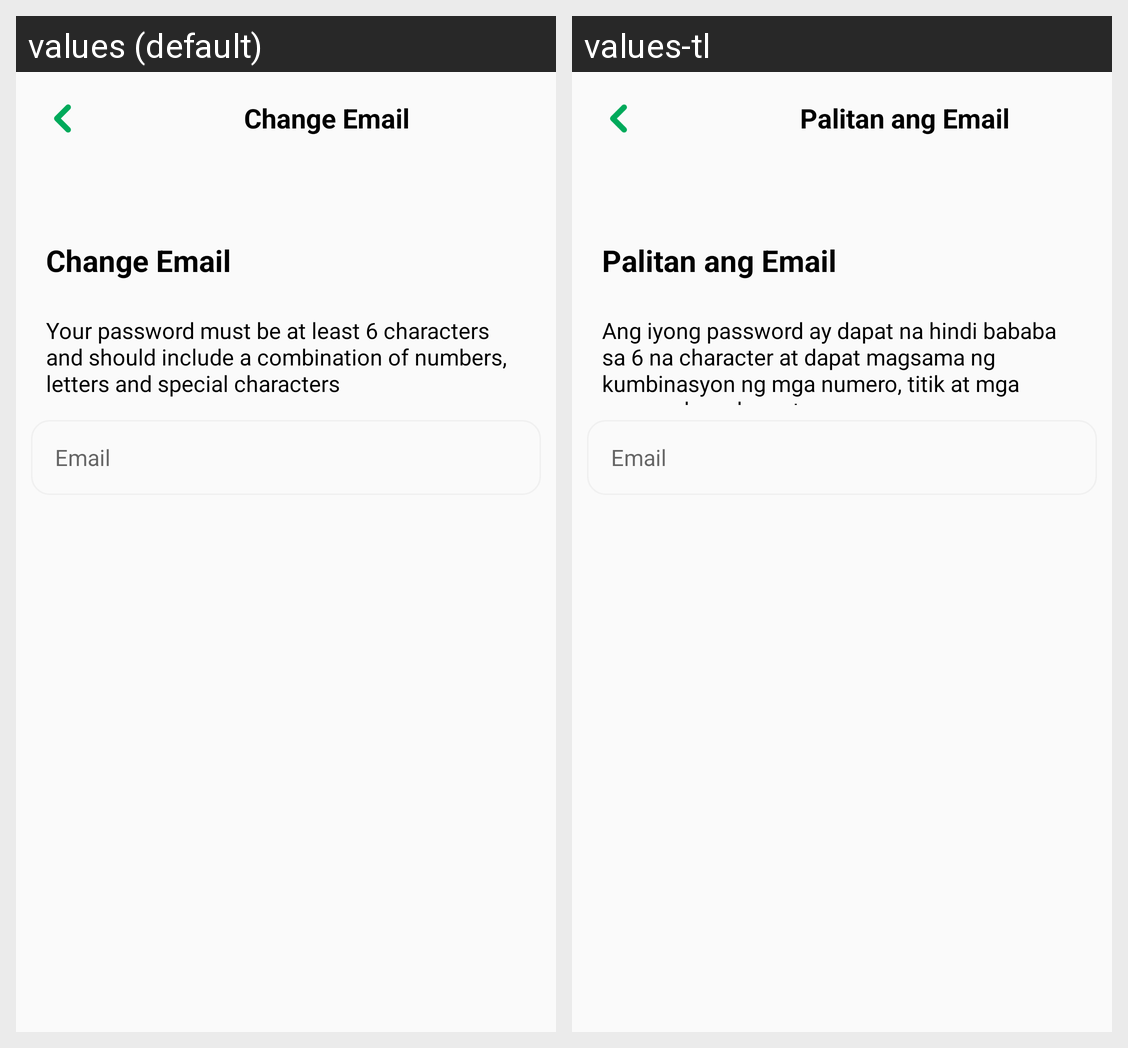

For this localized Android screen grid, give each drawn string resource with its value in every locale shown.
Android screen res/layout/activity_change_email.xml rendered under 2 locales, left to right: values (default), values-tl. Device: Nexus 5 (rendered at 1080×1920; each locale shown at half size, 540×960, under a caption strip naming it); theme Theme.HydroWino.
Strings drawn on this screen, with the default value and each locale's value (text and hints the layout hard-codes, and strings that could not be matched under every locale, appear in the picture but are not listed):

change_email_title
  values: Change Email
  values-tl: Palitan ang Email

change_email_desc
  values: Your password must be at least 6 characters and should include a combination of numbers, letters and special characters
  values-tl: Ang iyong password ay dapat na hindi bababa sa 6 na character at dapat magsama ng kumbinasyon ng mga numero, titik at mga espesyal na character

email_hint
  values: Email
  values-tl: Email
